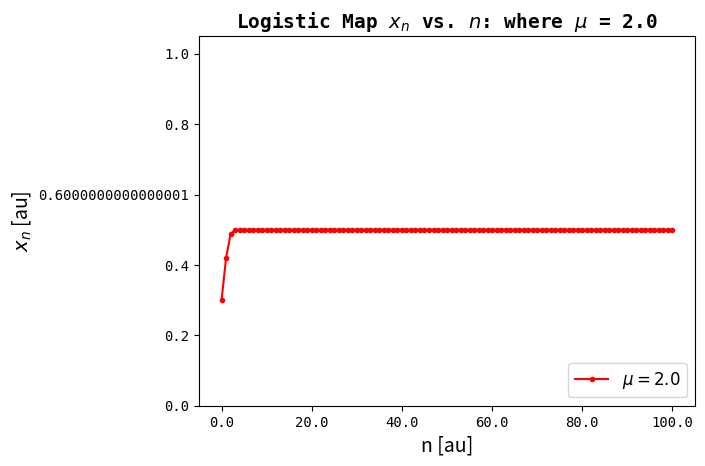
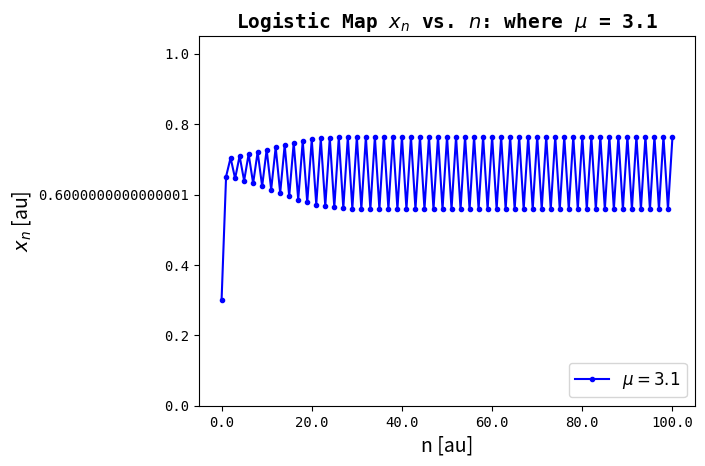
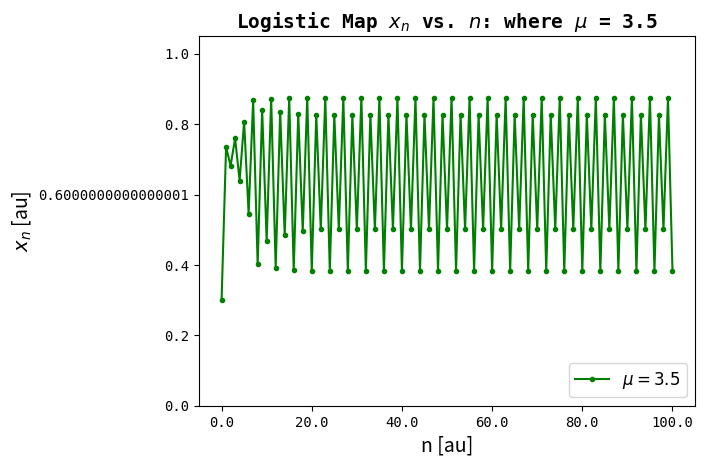
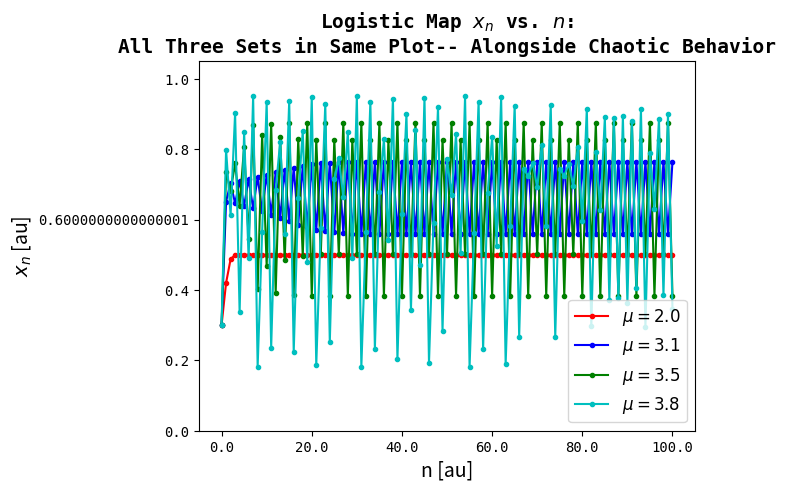
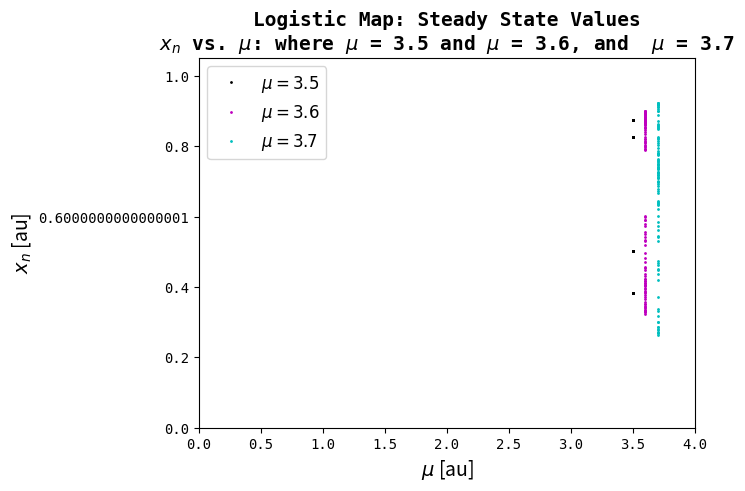
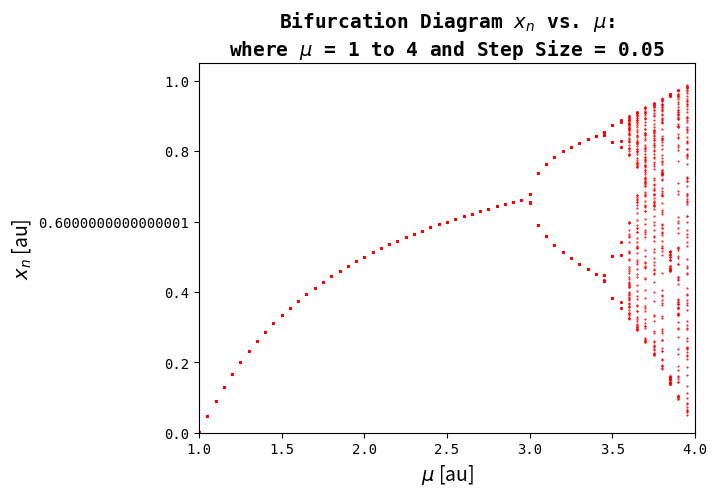
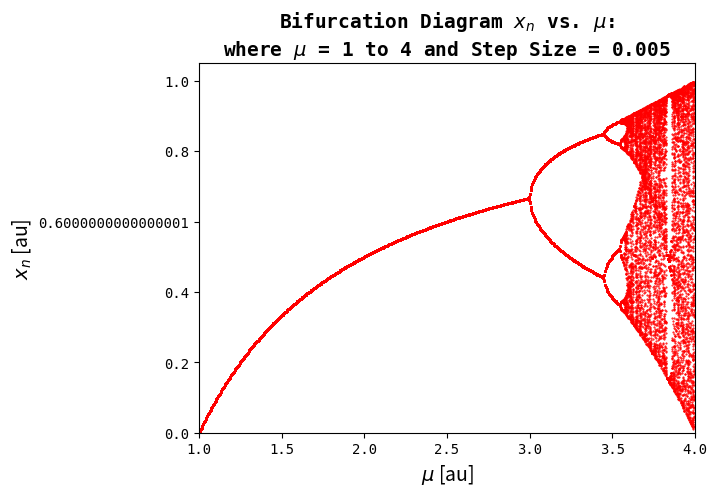

Python code for these plots, in order:
# -*- coding: utf-8 -*-
"""
Created on Sat Oct 22 11:43:57 2016

[redacted]
"""

#%%
import numpy as np
import matplotlib.pyplot as plt
#%%

def logistic_map(x_0,n_0, n_f, mu):
    """
    General behavior of a logistic map.

    Used for visualizing x_n vs. n for a certain value of mu,
    in range n_0 to n_f, and starting with x0

    Model is defined by relation-- x_(n+1) = mu*x_n*(1-x_n)
    """

    # total time with with n_f-n_0 generations (i.e steps)
    n_array = np.linspace(n_0, n_f, int(n_f-n_0)+1)

    x_array = np.zeros(n_array.size) #zero array
    x_array[0]= x_0  # initial x

    for i in range(0, int(n_f-n_0)):
        x_array[i+1] = mu * x_array[i] * (1.0 - x_array[i])

    return n_array, x_array  #gathering data that is needed


#%%
def iteration(x_0,n_0, n_f, mu):
    """
    Fill an array with an iteration of steady state (n>>1) x_n values
    as a function of mu at a specified mu value. The individual iterations
    are represented by vertical slices.

    Used for visualzing x_n vs. mu for a
    certain value of mu, in range n_0 to n_f, and starting with x0

    This function is called by the bifurcation_diagram to iterate

    Model is defined by relation x_(n+1) = mu*x_n*(1-x_n)

    """
    # total time with with n_f-n_0 generations (i.e steps)
    n_array = np.linspace(n_0, n_f, int(n_f-n_0)+1)

    x_array = np.zeros(n_array.size) #zero array
    x_array[0]= x_0  # initial x

    mu_array= np.zeros(n_array.size) #zero array
    mu_array= mu_array+mu #all elements in mu_array set to value of mu


    for i in range(0, int(n_f-n_0)):
        x_array[i+1] = mu * x_array[i] * (1.0 - x_array[i])

    return mu_array, x_array #gathering data that is needed


#%%
def bifurcation_diagram(x_0,n_0,n_f,step_size):
    """
    Plot the iterated logistic map for all the mu values from 1..4
    with an iteration range of n_0 to n_f and step value of step_size
    """

    for i in np.arange(1,4,step_size):

        # get the array of iterations from iteration function
        mu_array, x_array = iteration(x_0=x_0,n_0=n_0, n_f=n_f,mu=i)

        # decrease size of points for creating the plot
        plt.plot(mu_array[300:-1],x_array[300:-1],'r.',markersize=1)

#%%
                    # Paremeters
n_array1, x_array1 = logistic_map(0.3,0, 100, 2.0)
n_array2, x_array2 = logistic_map(0.3,0, 100, 3.1)
n_array3, x_array3 = logistic_map(0.3,0, 100, 3.5)
n_array3_8, x_array3_8 = logistic_map(x_0=0.3,n_0=0, n_f=100, mu=3.8)
#%%
                    # Paremeters
mu_array1, x_array4 = iteration(x_0=0.3,n_0=0, n_f=400, mu=3.5)
mu_array2, x_array5 = iteration(x_0=0.3,n_0=0, n_f=400, mu=3.6)
mu_array3, x_array6 = iteration(x_0=0.3,n_0=0, n_f=400, mu=3.7)

#%%

#Visualizations

#%%%
#Part 1, x_n vs. n: when mu = 2.0

plt.figure()

plt.plot(n_array1, x_array1,"r.-")
ax = plt.gca()

ax.set_title('Logistic Map $x_{n}$ vs. $n$: where $\mu$ = 2.0',\
family='monospace',size=14, weight='bold')

ax.set_xlabel('n [au]',fontsize =14)
ax.set_ylabel('$x_{n}$ [au]',fontsize =14)

ax.set_ylim(bottom=0, top=1.05)

ax.set_xticklabels(ax.get_xticks(), family='monospace', fontsize=10)
ax.set_yticklabels(ax.get_yticks(), family='monospace', fontsize=10)

ax.legend(("$\mu = 2.0$",),fontsize=12, loc= 4)

plt.show()
#%%

#Part 1, x_n vs. n: when mu = 3.1
plt.figure()


plt.plot(n_array2, x_array2,"b.-")
ax = plt.gca()

ax.set_title('Logistic Map $x_{n}$ vs. $n$: where $\mu$ = 3.1',\
family='monospace',size=14, weight='bold')

ax.set_xlabel('n [au]',fontsize =14)
ax.set_ylabel('$x_{n}$ [au]',fontsize =14)

ax.set_ylim(bottom=0, top=1.05)

ax.set_xticklabels(ax.get_xticks(), family='monospace', fontsize=10)
ax.set_yticklabels(ax.get_yticks(), family='monospace', fontsize=10)

ax.legend(("$\mu = 3.1$",),fontsize=12, loc= 4)

plt.show()

#%%

#Part 1, x_n vs. n: when mu = 3.5

plt.figure()


plt.plot(n_array3, x_array3,"g.-")
ax = plt.gca()

ax.set_title('Logistic Map $x_{n}$ vs. $n$: where $\mu$ = 3.5',\
family='monospace',size=14, weight='bold')

ax.set_xlabel('n [au]',fontsize =14)
ax.set_ylabel('$x_{n}$ [au]',fontsize =14)

ax.set_ylim(bottom=0, top=1.05)

ax.set_xticklabels(ax.get_xticks(), family='monospace', fontsize=10)
ax.set_yticklabels(ax.get_yticks(), family='monospace', fontsize=10)

ax.legend(("$\mu = 3.5$",),fontsize=12, loc= 4)

plt.show()

#%%

#Part 1, x_n vs. n: when mu = 2.0, 3.1, 3.5, and 3.8 in same plot
plt.figure()

plt.plot(n_array1, x_array1,"r.-",n_array2,\
         x_array2,"b.-",n_array3, x_array3,"g.-",n_array3_8, x_array3_8,"c.-")
ax = plt.gca()

ax.set_title("Logistic Map $x_{n}$ vs. $n$:\n\
All Three Sets in Same Plot-- Alongside Chaotic Behavior",\
family='monospace',size=14, weight='bold')

ax.set_xlabel('n [au]',fontsize =14)
ax.set_ylabel('$x_{n}$ [au]',fontsize =14)

ax.set_ylim(bottom=0, top=1.05)

ax.set_xticklabels(ax.get_xticks(), family='monospace', fontsize=10)
ax.set_yticklabels(ax.get_yticks(), family='monospace', fontsize=10)

ax.legend(("$\mu = 2.0$","$\mu = 3.1$","$\mu = 3.5$","$\mu = 3.8$",),\
fontsize=12, loc= 4)

plt.show()

#%%

#Part 2,  plotting steady state vaules to obtain
#bifurcation diagram:
#visualzing x_n vs. mu when mu = 3.5, 3.6, and 3.7

plt.figure()

plt.plot(mu_array1[300:-1], x_array4[300:-1],'k.', markersize=2)
plt.plot(mu_array2[300:-1], x_array5[300:-1],'m.', markersize=2)
plt.plot(mu_array3[300:-1], x_array6[300:-1],'c.', markersize=2)
ax = plt.gca()

ax.set_title("Logistic Map: Steady State Values\n$x_{n}$ vs. $\mu$: where \
$\mu$ = 3.5 and $\mu$ = 3.6, and  $\mu$ = 3.7",\
family='monospace',size=14, weight='bold')

ax.set_xlabel('$\mu$ [au]',fontsize =14)
ax.set_ylabel('$x_{n}$ [au]',fontsize =14)

ax.set_ylim(bottom=0, top=1.05)
ax.set_xlim(left=0, right=4.00)

ax.set_xticklabels(ax.get_xticks(), family='monospace', fontsize=10)
ax.set_yticklabels(ax.get_yticks(), family='monospace', fontsize=10)

ax.legend(("$\mu = 3.5$","$\mu = 3.6$","$\mu = 3.7$",),fontsize=12, loc= 2)

plt.show()

#%%

#Part 3, extending the plot to cover
# mu = 1....4 with step size of 0.0005
plt.figure()

ax = plt.gca()

ax.set_title("Bifurcation Diagram $x_{n}$ vs. $\mu$:\n\
where $\mu$ = 1 to 4 and Step Size = 0.05",\
family='monospace',size=14, weight='bold')

ax.set_xlabel('$\mu$ [au]',fontsize =14)
ax.set_ylabel('$x_{n}$ [au]',fontsize =14)

ax.set_ylim(bottom=0, top=1.05)
ax.set_xlim(left=1.0, right=4.00)

ax.set_xticklabels(ax.get_xticks(), family='monospace', fontsize=10)
ax.set_yticklabels(ax.get_yticks(), family='monospace', fontsize=10)

bifurcation_diagram(x_0=0.6,n_0=0, n_f=400,step_size=0.05)

plt.show()

#%%

#Part 3, extending the plot to cover
# mu = 1....4 with step size of 0.005
plt.figure()

ax = plt.gca()

ax.set_title("Bifurcation Diagram $x_{n}$ vs. $\mu$:\n\
where $\mu$ = 1 to 4 and Step Size = 0.005",\
family='monospace',size=14, weight='bold')

ax.set_xlabel('$\mu$ [au]',fontsize =14)
ax.set_ylabel('$x_{n}$ [au]',fontsize =14)

ax.set_ylim(bottom=0, top=1.05)
ax.set_xlim(left=1.0, right=4.00)

ax.set_xticklabels(ax.get_xticks(), family='monospace', fontsize=10)
ax.set_yticklabels(ax.get_yticks(), family='monospace', fontsize=10)

bifurcation_diagram(x_0=0.6,n_0=0, n_f=400,step_size=0.005)

plt.show()
